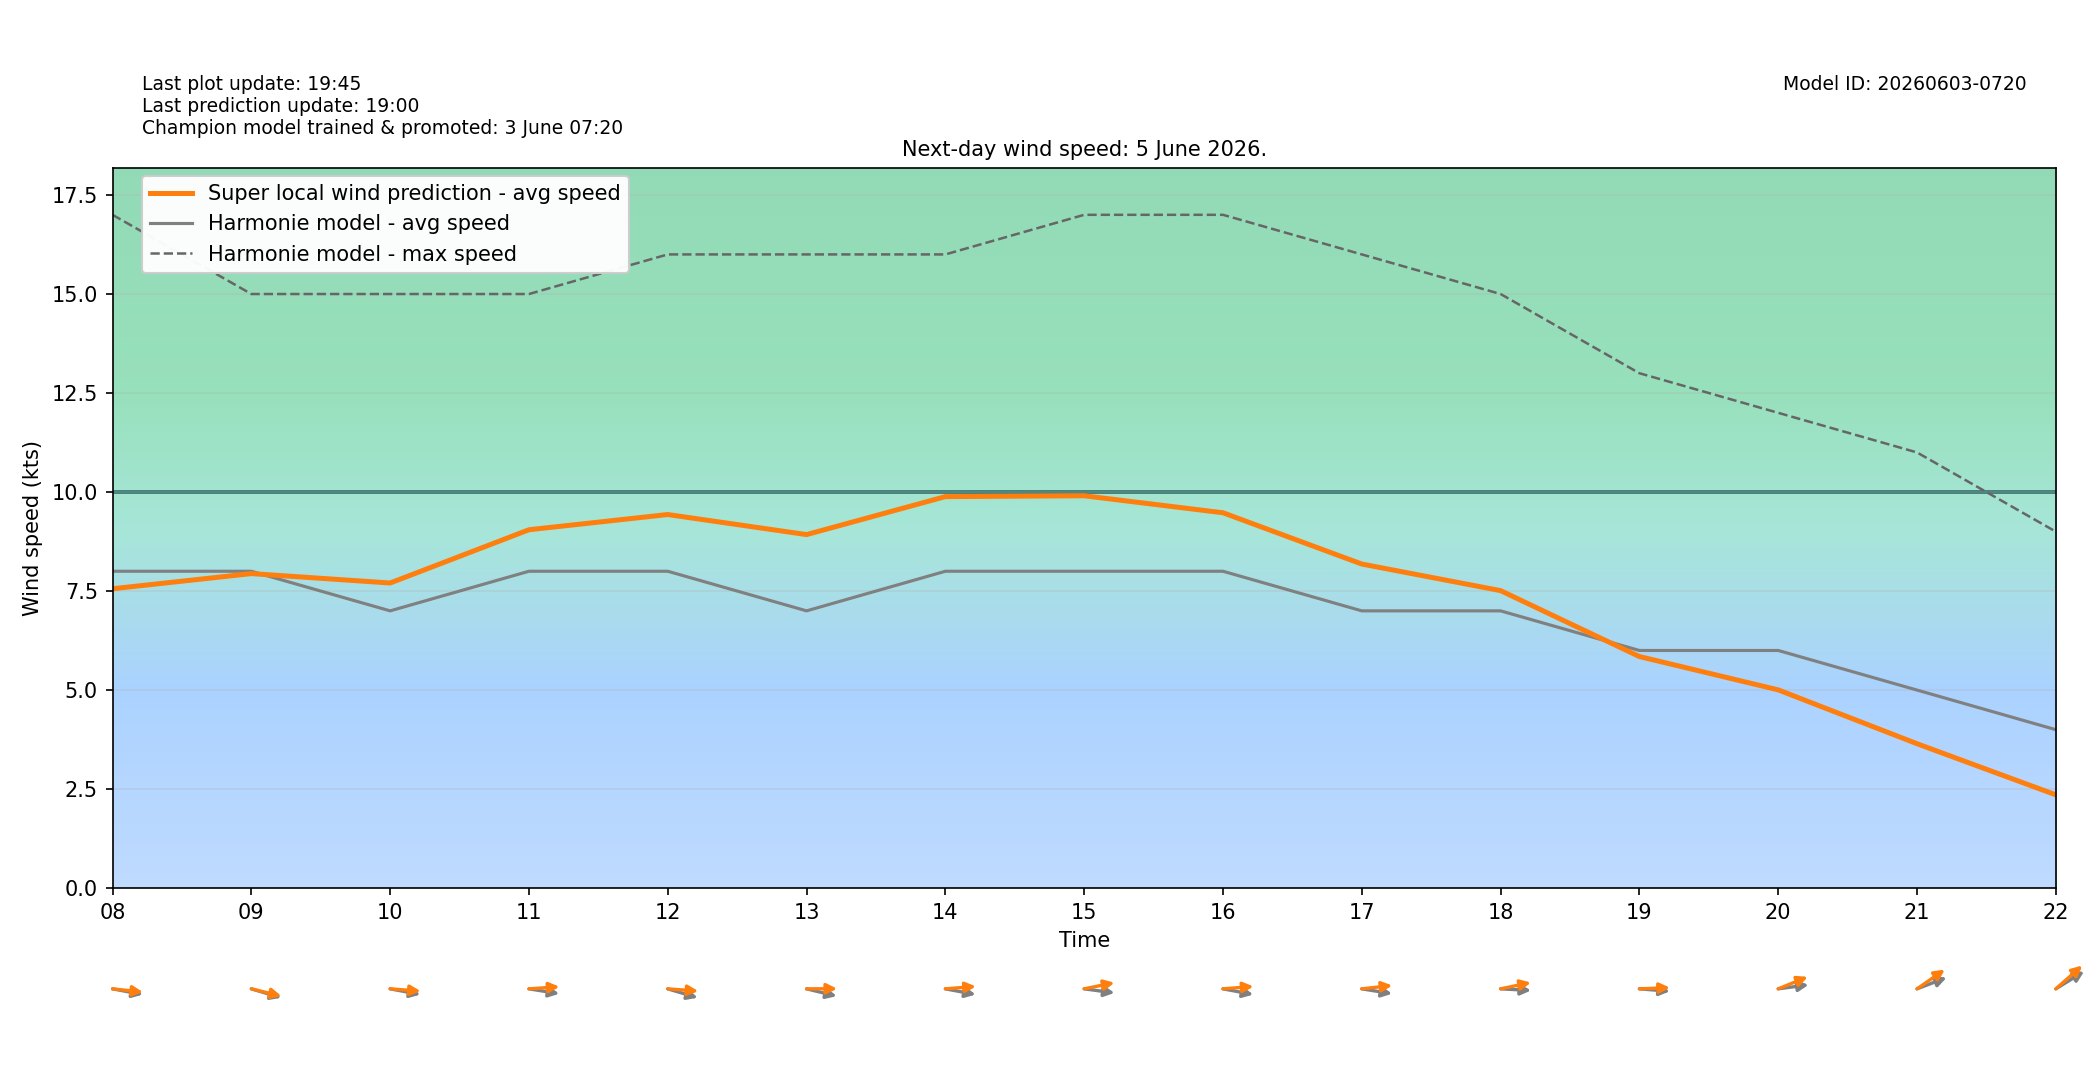

The table this chart was drawn from, first rows:
target_time_utc, target_time_local, hour_utc, hour_local, forecast_wind_speed, forecast_wind_min, forecast_wind_max, lstm_pred_wind_speed, delta_speed_lstm_minus_forecast, forecast_wind_dir_deg, lstm_pred_wind_dir_deg, delta_dir_lstm_minus_forecast
2026-06-04T22:00:00Z, 2026-06-05T00:00:00+0200, 22, 00, 12.0, 12.0, 23.0, 10.21, -1.794, 229.0, 227.1, -1.9
2026-06-04T23:00:00Z, 2026-06-05T01:00:00+0200, 23, 01, 12.0, 12.0, 22.0, 9.688, -2.312, 246.0, 242.5, -3.474
2026-06-05T00:00:00Z, 2026-06-05T02:00:00+0200, 00, 02, 11.0, 11.0, 23.0, 8.92, -2.08, 245.0, 242.5, -2.522
2026-06-05T01:00:00Z, 2026-06-05T03:00:00+0200, 01, 03, 11.0, 11.0, 21.0, 8.825, -2.175, 237.0, 234.8, -2.156
2026-06-05T02:00:00Z, 2026-06-05T04:00:00+0200, 02, 04, 12.0, 12.0, 21.0, 9.702, -2.298, 247.0, 243.1, -3.905
2026-06-05T03:00:00Z, 2026-06-05T05:00:00+0200, 03, 05, 12.0, 12.0, 22.0, 9.981, -2.019, 260.0, 258.3, -1.719
2026-06-05T04:00:00Z, 2026-06-05T06:00:00+0200, 04, 06, 10.0, 10.0, 21.0, 8.62, -1.38, 273.0, 268.8, -4.242
2026-06-05T05:00:00Z, 2026-06-05T07:00:00+0200, 05, 07, 9.0, 9.0, 18.0, 7.928, -1.072, 278.0, 273.4, -4.604
2026-06-05T06:00:00Z, 2026-06-05T08:00:00+0200, 06, 08, 8.0, 8.0, 17.0, 7.558, -0.442, 277.0, 274, -2.966
2026-06-05T07:00:00Z, 2026-06-05T09:00:00+0200, 07, 09, 8.0, 8.0, 15.0, 7.94, -0.05955, 281.0, 279, -1.976
2026-06-05T08:00:00Z, 2026-06-05T10:00:00+0200, 08, 10, 7.0, 7.0, 15.0, 7.703, 0.7031, 277.0, 272.8, -4.18
2026-06-05T09:00:00Z, 2026-06-05T11:00:00+0200, 09, 11, 8.0, 8.0, 15.0, 9.048, 1.048, 276.0, 267.4, -8.562
2026-06-05T10:00:00Z, 2026-06-05T12:00:00+0200, 10, 12, 8.0, 8.0, 16.0, 9.432, 1.432, 281.0, 272.8, -8.247
2026-06-05T11:00:00Z, 2026-06-05T13:00:00+0200, 11, 13, 7.0, 7.0, 16.0, 8.926, 1.926, 279.0, 269.8, -9.202
2026-06-05T12:00:00Z, 2026-06-05T14:00:00+0200, 12, 14, 8.0, 8.0, 16.0, 9.885, 1.885, 277.0, 267, -10.04
2026-06-05T13:00:00Z, 2026-06-05T15:00:00+0200, 13, 15, 8.0, 8.0, 17.0, 9.906, 1.906, 275.0, 262.4, -12.56
2026-06-05T14:00:00Z, 2026-06-05T16:00:00+0200, 14, 16, 8.0, 8.0, 17.0, 9.477, 1.477, 277.0, 267, -9.954
2026-06-05T15:00:00Z, 2026-06-05T17:00:00+0200, 15, 17, 7.0, 7.0, 16.0, 8.182, 1.182, 276.0, 265.8, -10.16
2026-06-05T16:00:00Z, 2026-06-05T18:00:00+0200, 16, 18, 7.0, 7.0, 15.0, 7.511, 0.5105, 272.0, 262.3, -9.732
2026-06-05T17:00:00Z, 2026-06-05T19:00:00+0200, 17, 19, 6.0, 6.0, 13.0, 5.846, -0.1536, 273.0, 268.5, -4.49
2026-06-05T18:00:00Z, 2026-06-05T20:00:00+0200, 18, 20, 6.0, 6.0, 12.0, 5.005, -0.9952, 265.0, 255.1, -9.909
2026-06-05T19:00:00Z, 2026-06-05T21:00:00+0200, 19, 21, 5.0, 5.0, 11.0, 3.645, -1.355, 256.0, 245.6, -10.38
2026-06-05T20:00:00Z, 2026-06-05T22:00:00+0200, 20, 22, 4.0, 4.0, 9.0, 2.354, -1.646, 248.0, 240.1, -7.884
2026-06-05T21:00:00Z, 2026-06-05T23:00:00+0200, 21, 23, 3.0, 3.0, 6.0, 1.326, -1.674, 227.0, 217, -10.02
